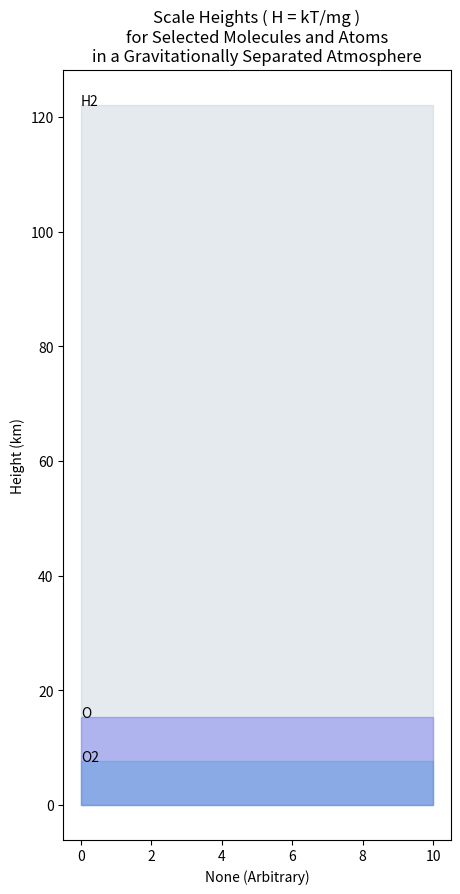

The matplotlib source for this figure:
import numpy as np
import matplotlib.pyplot as plt

#
#        ____________
#       /           /
#      /           /|
#     /___________/_|_________ H of ligher atom
#     |          |  |
#     |          |  |
#     |          |  |
#     |          |  |
#     |          |  |
#     |          |  |
#     |          |  |             _.-'''''-_
#     |          |  |          _.'          '__-''-_ 
#     |          |  |       .-'      cloud         _\
#     |          |  |       '._                  /'
#     |          |  |          '._-\   _-'''\__-'
#     |          |  |               '-'     \ 
#     |          |  |                \ \  \  \
#     |          |  |              \    \  \  \
#     |          |  |                  \  \   \  rain
#     |          |  |
#     |          |  |                         
#     |          |  |
#     |  ________|__|
#     | /        |  |
#     |/         | /|
#     |__________|/_|__________ H of heavier molecule
#     |          |  |
#     |          |  |
#     |          |  |
#     |          |  |
#     |          |  |
#     |          |  |
#     |          |  |
#     |          |  |
#     |  ________|__|
#     | /        |  /
#     |/         | /
# [redacted]
#
def H(m,T):
    # parameter: m  - Average atomic mass
    # parameter: T  - Temperature in Kelvin
    NAvogadro = 6.02 * 10**(23) # (Halliday Resnick and Krane, 5e) 
    k = 1.38 * 10**(-23)        # (Halliday Resnick and Krane, 5e)
    m_SI = m * 10**(-3)         # kg
    g = 9.8                     # G*Me*1kg / Re^2 (might get a slightly different 3rd significant figure, but 9.8 to two significant figures is consisent)
    numerator = k*T
    denominator = m_SI / NAvogadro * g
    return(numerator/denominator)

def plotH(ax,H,molecule,crayon):
    ax.fill([0,0,10,10],[0,H,H,0],alpha=0.3,c=crayon)
    ax.text(0,H,molecule)
    return()

mO2 = 32
mH2 = 2
T = 288
HO2 = H(mO2,T)
HO  = H(mO2/2,T)
HH2 = H(mH2,T)

fig,ax = plt.subplots()
plotH(ax,HO2/10**3,"O2",'c')
plotH(ax,HO/10**3,"O",'b')
plotH(ax,HH2/10**3,"H2",'#aabbcc')

title  = "Scale Heights ( H = kT/mg )\nfor Selected Molecules and Atoms\nin a Gravitationally Separated Atmosphere"
ylabel = "Height (km)"
xlabel = "None (Arbitrary)"
ax.set_xlabel(xlabel)
ax.set_ylabel(ylabel)
ax.set_title(title)
fig.set_figheight(10)
fig.set_figwidth(5)


plt.show()
